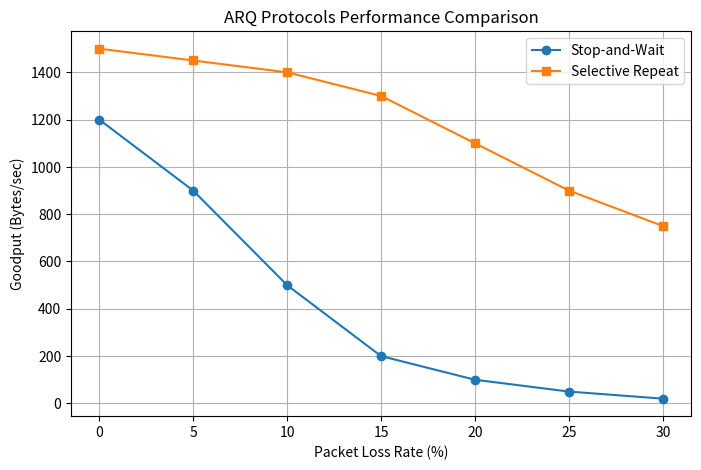

Generate this figure with matplotlib:
import matplotlib.pyplot as plt
import pandas as pd

def plot_performance():
    # Sample data for loss rates (0% to 30%) and goodput
    loss_rates = [0, 5, 10, 15, 20, 25, 30]
    goodput_stop_wait = [1200, 900, 500, 200, 100, 50, 20]
    goodput_selective_repeat = [1500, 1450, 1400, 1300, 1100, 900, 750]

    plt.figure(figsize=(8, 5))
    plt.plot(loss_rates, goodput_stop_wait, marker='o', label='Stop-and-Wait')
    plt.plot(loss_rates, goodput_selective_repeat, marker='s', label='Selective Repeat')
    
    plt.xlabel('Packet Loss Rate (%)')
    plt.ylabel('Goodput (Bytes/sec)')
    plt.title('ARQ Protocols Performance Comparison')
    plt.legend()
    plt.grid(True)
    
    plt.savefig('performance_curve.png')
    print("Benchmark plot generated and saved successfully!")

if __name__ == "__main__":
    plot_performance()
